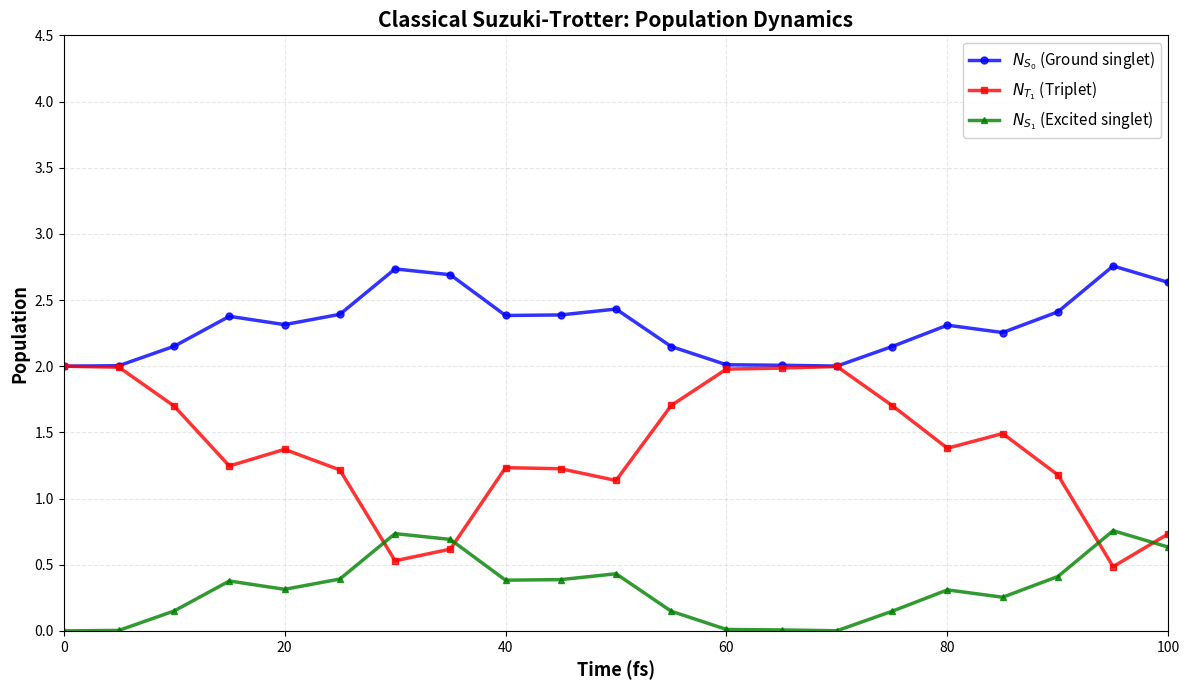

The script that saved this image: (Note: this script raises an exception after producing the figure.)
# ライブラリのインポート
import numpy as np
import matplotlib.pyplot as plt
from typing import List, Dict, Tuple
import time
import warnings
warnings.filterwarnings('ignore')

# 物理パラメータの設定
class PhysicalParameters:
    """統一物理パラメータクラス"""
    
    def __init__(self):
        # 分子数
        self.N_molecules = 4
        
        # エネルギー (eV)
        self.E_T = 1.5      # 三重項エネルギー
        self.E_S = 3.0      # 一重項エネルギー
        
        # 相互作用パラメータ (eV)
        self.V = 0.1        # エネルギー移動積分
        self.J = 0.05       # TTA相互作用定数
        
        # 減衰定数
        self.Gamma_fl = 0.01  # 蛍光放出速度 (fs^-1)
        
        # 物理定数
        self.hbar = 0.6582119569  # 換算プランク定数 (eV·fs)
        
        # 隣接ペア
        self.neighbors = [(0, 1), (1, 2), (2, 3)]
        
        # シミュレーション条件
        self.T_total = 100.0  # 総時間 (fs)
        self.N_steps = 20     # トロッターステップ数
        self.dt = self.T_total / self.N_steps  # 時間刻み
        
        # 初期状態
        self.initial_state_type = 'edge_triplet'  # 両端が三重項状態

# パラメータの初期化
params = PhysicalParameters()

print("="*70)
print("物理パラメータと初期条件")
print("="*70)
print(f"分子数: {params.N_molecules}")
print(f"三重項エネルギー E_T: {params.E_T} eV")
print(f"一重項エネルギー E_S: {params.E_S} eV")
print(f"エネルギー移動積分 V: {params.V} eV")
print(f"TTA相互作用定数 J: {params.J} eV")
print(f"蛍光放出速度 Γ_fl: {params.Gamma_fl} fs^-1")
print(f"換算プランク定数 ℏ: {params.hbar} eV·fs")
print()
print(f"総シミュレーション時間: {params.T_total} fs")
print(f"トロッターステップ数: {params.N_steps}")
print(f"時間刻み Δt: {params.dt:.4f} fs")
print()
print(f"初期状態: {params.initial_state_type} = |1001⟩ (両端が三重項)")
print(f"状態空間次元: 3^{params.N_molecules} = {3**params.N_molecules}")
print("="*70)


# 古典的鈴木トロッターシミュレータの実装

import scipy.linalg
from scipy.sparse import csr_matrix, kron, identity, diags

class ClassicalSuzukiTrotterSimulator:
    """古典的鈴木トロッター分解シミュレータ"""
    
    def __init__(self, params: PhysicalParameters):
        self.params = params
        self.N = params.N_molecules
        self.dim = 3 ** self.N
        
        # 基底演算子を定義（3準位系）
        self.I3 = np.eye(3)  # 単位行列
        self.S0_proj = np.diag([1, 0, 0])  # |S0⟩⟨S0|
        self.T1_proj = np.diag([0, 1, 0])  # |T1⟩⟨T1|
        self.S1_proj = np.diag([0, 0, 1])  # |S1⟩⟨S1|
        
        # 遷移演算子
        self.T1_to_S0 = np.array([[0, 1, 0], [0, 0, 0], [0, 0, 0]])  # |S0⟩⟨T1|
        self.S0_to_T1 = self.T1_to_S0.T  # |T1⟩⟨S0|
        self.T1_to_S1 = np.array([[0, 0, 0], [0, 0, 0], [0, 1, 0]])  # |S1⟩⟨T1|
        self.S1_to_T1 = self.T1_to_S1.T  # |T1⟩⟨S1|
        
        print(f"古典シミュレータを初期化しました（状態空間: {self.dim}次元）")
    
    def build_single_site_operator(self, site: int, op: np.ndarray) -> np.ndarray:
        """単一サイトの演算子を全空間に拡張"""
        operators = [self.I3] * self.N
        operators[site] = op
        
        result = operators[0]
        for i in range(1, self.N):
            result = np.kron(result, operators[i])
        return result
    
    def build_two_site_operator(self, site_i: int, site_j: int, 
                                op_i: np.ndarray, op_j: np.ndarray) -> np.ndarray:
        """2サイトの演算子を全空間に拡張"""
        operators = [self.I3] * self.N
        operators[site_i] = op_i
        operators[site_j] = op_j
        
        result = operators[0]
        for i in range(1, self.N):
            result = np.kron(result, operators[i])
        return result
    
    def build_H0(self) -> np.ndarray:
        """対角ハミルトニアン H0 を構築"""
        H0 = np.zeros((self.dim, self.dim), dtype=complex)
        
        for i in range(self.N):
            # E_T |T1⟩⟨T1|
            H0 += self.params.E_T * self.build_single_site_operator(i, self.T1_proj)
            # E_S |S1⟩⟨S1|
            H0 += self.params.E_S * self.build_single_site_operator(i, self.S1_proj)
        
        return H0
    
    def build_H_transfer(self) -> np.ndarray:
        """エネルギー移動ハミルトニアン H_transfer を構築"""
        H_tr = np.zeros((self.dim, self.dim), dtype=complex)
        
        for i, j in self.params.neighbors:
            # V (|S0⟩_i|T1⟩_j⟨T1|_i⟨S0|_j + h.c.)
            term = self.build_two_site_operator(i, j, self.S0_to_T1, self.T1_to_S0)
            H_tr += self.params.V * (term + term.conj().T)
        
        return H_tr
    
    def build_H_TTA(self) -> np.ndarray:
        """TTA ハミルトニアン H_TTA を構築"""
        H_TTA = np.zeros((self.dim, self.dim), dtype=complex)
        
        for i, j in self.params.neighbors:
            # J (|S0⟩_i|S1⟩_j⟨T1|_i⟨T1|_j + h.c.)
            op_i = self.S0_to_T1  # |S0⟩⟨T1|
            op_j = self.S1_to_T1  # |S1⟩⟨T1|
            term = self.build_two_site_operator(i, j, op_i, op_j)
            H_TTA += self.params.J * (term + term.conj().T)
        
        return H_TTA
    
    def prepare_initial_state(self, state_type: str = 'edge_triplet') -> np.ndarray:
        """初期状態ベクトルを準備"""
        state = np.zeros(self.dim, dtype=complex)
        
        if state_type == 'edge_triplet':
            # |1001⟩ の状態を構築
            # インデックス計算: 1*3^3 + 0*3^2 + 0*3^1 + 1*3^0 = 27 + 1 = 28
            config = [1, 0, 0, 1]  # T1, S0, S0, T1
            idx = sum(config[i] * (3 ** (self.N - 1 - i)) for i in range(self.N))
            state[idx] = 1.0
        elif state_type == 'all_triplet':
            # |1111⟩
            config = [1, 1, 1, 1]
            idx = sum(config[i] * (3 ** (self.N - 1 - i)) for i in range(self.N))
            state[idx] = 1.0
        
        return state
    
    def calculate_populations(self, state: np.ndarray) -> Dict[str, float]:
        """状態ベクトルから個体数を計算"""
        N_S0 = N_T1 = N_S1 = 0.0
        
        for idx in range(self.dim):
            prob = np.abs(state[idx])**2
            if prob < 1e-15:
                continue
            
            # インデックスから配置を復元
            config = []
            temp_idx = idx
            for _ in range(self.N):
                config.append(temp_idx % 3)
                temp_idx //= 3
            config = config[::-1]
            
            # 各準位の分子数をカウント
            for level in config:
                if level == 0:
                    N_S0 += prob
                elif level == 1:
                    N_T1 += prob
                elif level == 2:
                    N_S1 += prob
        
        return {'N_S0': N_S0, 'N_T1': N_T1, 'N_S1': N_S1}
    
    def simulate(self, T_total: float, N_steps: int, 
                 initial_state_type: str = 'edge_triplet') -> Dict:
        """完全なシミュレーションを実行"""
        print("\n" + "="*70)
        print("古典的鈴木トロッターシミュレーション開始")
        print("="*70)
        
        start_time = time.time()
        dt = T_total / N_steps
        
        # ハミルトニアンの構築
        print("ハミルトニアン行列を構築中...")
        H0 = self.build_H0()
        H_tr = self.build_H_transfer()
        H_TTA = self.build_H_TTA()
        print(f"  H0: {H0.shape}, 非ゼロ要素: {np.count_nonzero(H0)}")
        print(f"  H_transfer: {H_tr.shape}, 非ゼロ要素: {np.count_nonzero(H_tr)}")
        print(f"  H_TTA: {H_TTA.shape}, 非ゼロ要素: {np.count_nonzero(H_TTA)}")
        
        # 時間発展演算子の計算（行列指数関数）
        print("\n時間発展演算子を計算中（行列指数関数）...")
        U_H0_half = scipy.linalg.expm(-1j * H0 * dt / (2 * self.params.hbar))
        U_tr_half = scipy.linalg.expm(-1j * H_tr * dt / (2 * self.params.hbar))
        U_TTA_half = scipy.linalg.expm(-1j * H_TTA * dt / (2 * self.params.hbar))
        print("  完了")
        
        # 初期状態の準備
        state = self.prepare_initial_state(initial_state_type)
        print(f"\n初期状態: {initial_state_type}")
        pop_0 = self.calculate_populations(state)
        print(f"  N_S0 = {pop_0['N_S0']:.4f}")
        print(f"  N_T1 = {pop_0['N_T1']:.4f}")
        print(f"  N_S1 = {pop_0['N_S1']:.4f}")
        
        times = [0.0]
        populations = [pop_0]
        
        # 時間発展
        print(f"\n時間発展を実行中（{N_steps}ステップ）...")
        for step in range(1, N_steps + 1):
            # 2次対称鈴木トロッター分解
            # U(Δt) ≈ U_H0(Δt/2) U_tr(Δt/2) U_TTA(Δt/2) U_TTA(Δt/2) U_tr(Δt/2) U_H0(Δt/2)
            state = U_H0_half @ state
            state = U_tr_half @ state
            state = U_TTA_half @ state
            state = U_TTA_half @ state
            state = U_tr_half @ state
            state = U_H0_half @ state
            
            # 規格化（数値誤差対策）
            state /= np.linalg.norm(state)
            
            # 個体数計算
            t = step * dt
            pop = self.calculate_populations(state)
            times.append(t)
            populations.append(pop)
            
            if step % max(1, N_steps // 10) == 0:
                print(f"  ステップ {step}/{N_steps}: t = {t:.2f} fs, "
                      f"N_T1 = {pop['N_T1']:.4f}, N_S1 = {pop['N_S1']:.4f}")
        
        elapsed = time.time() - start_time
        
        print("\n" + "="*70)
        print("シミュレーション完了")
        print("="*70)
        print(f"最終個体数:")
        print(f"  N_S0 = {populations[-1]['N_S0']:.4f}")
        print(f"  N_T1 = {populations[-1]['N_T1']:.4f}")
        print(f"  N_S1 = {populations[-1]['N_S1']:.4f}")
        print(f"実行時間: {elapsed:.2f}秒")
        
        return {
            'times': times,
            'populations': populations,
            'state_final': state,
            'elapsed_time': elapsed,
            'method': 'Classical Suzuki-Trotter'
        }

# シミュレータの初期化と実行
classical_sim = ClassicalSuzukiTrotterSimulator(params)
classical_results = classical_sim.simulate(
    T_total=params.T_total,
    N_steps=params.N_steps,
    initial_state_type=params.initial_state_type
)


# 古典シミュレーション結果の可視化

def plot_population_dynamics(results: Dict, title: str = "Population Dynamics"):
    """個体数の時間発展をプロット"""
    times = results['times']
    pops = results['populations']
    
    N_S0 = [p['N_S0'] for p in pops]
    N_T1 = [p['N_T1'] for p in pops]
    N_S1 = [p['N_S1'] for p in pops]
    
    fig, ax = plt.subplots(figsize=(12, 7))
    
    ax.plot(times, N_S0, 'b-', linewidth=2.5, label=r'$N_{S_0}$ (Ground singlet)', 
            marker='o', markersize=5, alpha=0.8)
    ax.plot(times, N_T1, 'r-', linewidth=2.5, label=r'$N_{T_1}$ (Triplet)', 
            marker='s', markersize=5, alpha=0.8)
    ax.plot(times, N_S1, 'g-', linewidth=2.5, label=r'$N_{S_1}$ (Excited singlet)', 
            marker='^', markersize=5, alpha=0.8)
    
    ax.set_xlabel('Time (fs)', fontsize=13, fontweight='bold')
    ax.set_ylabel('Population', fontsize=13, fontweight='bold')
    ax.set_title(title, fontsize=15, fontweight='bold')
    ax.legend(fontsize=11, loc='best', framealpha=0.9)
    ax.grid(True, alpha=0.3, linestyle='--')
    ax.set_xlim(0, max(times))
    ax.set_ylim(0, 4.5)
    
    plt.tight_layout()
    plt.show()
    
    return fig

# プロット実行
fig_classical = plot_population_dynamics(
    classical_results, 
    title="Classical Suzuki-Trotter: Population Dynamics"
)


# Qubitシミュレータの実装（ショットベース）

from qiskit import QuantumCircuit, ClassicalRegister
from qiskit.primitives import Sampler
from qiskit.quantum_info import Statevector

class QubitMolecularDynamicsSimulator:
    """Qubitベースの分子量子ダイナミクスシミュレータ（ショットベース）"""
    
    def __init__(self, params: PhysicalParameters):
        self.params = params
        self.N = params.N_molecules
        self.n_qubits = 2 * self.N  # 各分子に2 qubit
        
        print(f"Qubitシミュレータを初期化しました")
        print(f"  分子数: {self.N}")
        print(f"  必要Qubit数: {self.n_qubits}")
        print(f"  物理的状態空間: 3^{self.N} = {3**self.N}次元")
        print(f"  全状態空間: 2^{self.n_qubits} = {2**self.n_qubits}次元")
    
    def prepare_initial_state(self, circuit: QuantumCircuit, state_type: str = 'edge_triplet'):
        """
        初期状態を準備
        
        Qiskit little-endian convention:
        - |T1⟩ → |01⟩ (big-endian) = qubit_right = 1, qubit_left = 0
        """
        if state_type == 'edge_triplet':
            # 両端の分子（0とN-1）をT1状態に
            # T1 → |01⟩ → X on right qubit
            circuit.x(0)  # 分子0の右側qubit
            circuit.x(2 * (self.N - 1))  # 分子N-1の右側qubit
        elif state_type == 'all_triplet':
            # すべての分子をT1状態に
            for i in range(self.N):
                circuit.x(2 * i)
    
    def apply_H0_evolution(self, circuit: QuantumCircuit, mol_idx: int, dt: float):
        """
        対角ハミルトニアン H0 の時間発展
        
        H0 = E_T |01⟩⟨01| + E_S |10⟩⟨10|
        """
        q0 = 2 * mol_idx
        q1 = 2 * mol_idx + 1
        
        E_T = self.params.E_T
        E_S = self.params.E_S
        hbar = self.params.hbar
        
        # Pauli分解による実装
        alpha = (E_T + E_S) / 4
        beta = (E_S - E_T) / 4
        gamma = (E_T - E_S) / 4
        delta = -(E_T + E_S) / 4
        
        theta_0 = -2 * beta * dt / hbar
        theta_1 = -2 * gamma * dt / hbar
        theta_zz = -2 * delta * dt / hbar
        
        circuit.rz(theta_0, q0)
        circuit.rz(theta_1, q1)
        
        # Z⊗Z 相互作用
        circuit.cx(q0, q1)
        circuit.rz(theta_zz, q1)
        circuit.cx(q0, q1)
    
    def apply_transfer_evolution(self, circuit: QuantumCircuit, mol_i: int, mol_j: int, dt: float):
        """エネルギー移動項の時間発展（簡略化実装）"""
        qi0, qi1 = 2 * mol_i, 2 * mol_i + 1
        qj0, qj1 = 2 * mol_j, 2 * mol_j + 1
        
        V = self.params.V
        hbar = self.params.hbar
        theta = V * dt / hbar
        
        # 簡略化: X⊗X相互作用として近似
        circuit.x(qi0)
        circuit.x(qj0)
        circuit.rxx(2 * theta, qi1, qj1)
        circuit.x(qi0)
        circuit.x(qj0)
    
    def apply_TTA_evolution(self, circuit: QuantumCircuit, mol_i: int, mol_j: int, dt: float):
        """TTA項の時間発展（簡略化実装）"""
        qi0, qi1 = 2 * mol_i, 2 * mol_i + 1
        qj0, qj1 = 2 * mol_j, 2 * mol_j + 1
        
        J = self.params.J
        hbar = self.params.hbar
        theta = J * dt / hbar
        
        # 簡略化実装
        circuit.rxx(2 * theta, qi1, qj1)
        circuit.ryy(2 * theta, qi0, qj0)
    
    def build_single_trotter_step(self, dt: float) -> QuantumCircuit:
        """1トロッターステップの回路を構築"""
        circuit = QuantumCircuit(self.n_qubits)
        
        # 前半: H0, H_transfer, H_TTA
        for i in range(self.N):
            self.apply_H0_evolution(circuit, i, dt/2)
        
        for i, j in self.params.neighbors:
            self.apply_transfer_evolution(circuit, i, j, dt/2)
        
        for i, j in self.params.neighbors:
            self.apply_TTA_evolution(circuit, i, j, dt/2)
        
        # 後半: 逆順
        for i, j in reversed(self.params.neighbors):
            self.apply_TTA_evolution(circuit, i, j, dt/2)
        
        for i, j in reversed(self.params.neighbors):
            self.apply_transfer_evolution(circuit, i, j, dt/2)
        
        for i in reversed(range(self.N)):
            self.apply_H0_evolution(circuit, i, dt/2)
        
        return circuit
    
    def calculate_populations_from_counts(self, counts: dict, shots: int) -> Dict[str, float]:
        """測定カウントから個体数を計算"""
        N_S0 = N_T1 = N_S1 = 0.0
        unphysical = 0.0
        
        for bitstring, count in counts.items():
            if count == 0:
                continue
            
            prob = count / shots
            
            # ビット文字列を解析（Qiskitはbig-endianで表示）
            bits = bitstring
            
            # 各分子の状態をチェック
            is_unphysical = False
            mol_count_S0 = mol_count_T1 = mol_count_S1 = 0
            
            for mol in range(self.N):
                # Qiskitのビット順序: 最右がqubit 0
                # 分子molは qubit 2*mol (右) と 2*mol+1 (左)
                q0_bit = int(bits[-(2*mol+1)])     # 右側qubit (lower index)
                q1_bit = int(bits[-(2*mol+2)])     # 左側qubit (higher index)
                
                # |11⟩は非物理的
                if q0_bit == 1 and q1_bit == 1:
                    is_unphysical = True
                    break
                
                # Big-endian表記で状態を判定
                # q1 q0 -> state
                #  0  0 -> S0
                #  0  1 -> T1
                #  1  0 -> S1
                if q1_bit == 0 and q0_bit == 0:
                    mol_count_S0 += 1
                elif q1_bit == 0 and q0_bit == 1:
                    mol_count_T1 += 1
                elif q1_bit == 1 and q0_bit == 0:
                    mol_count_S1 += 1
            
            if is_unphysical:
                unphysical += prob
            else:
                N_S0 += prob * mol_count_S0
                N_T1 += prob * mol_count_T1
                N_S1 += prob * mol_count_S1
        
        return {
            'N_S0': N_S0,
            'N_T1': N_T1,
            'N_S1': N_S1,
            'unphysical': unphysical
        }
    
    def simulate(self, T_total: float, N_steps: int, 
                 initial_state_type: str = 'edge_triplet',
                 shots: int = 10000) -> Dict:
        """完全なシミュレーションを実行（ショットベース）"""
        print("\n" + "="*70)
        print("Qubitベースシミュレーション開始（ショットベース）")
        print("="*70)
        print(f"ショット数: {shots}")
        
        start_time = time.time()
        dt = T_total / N_steps
        
        # Samplerの初期化
        sampler = Sampler()
        
        # 1トロッターステップの回路を構築
        step_circuit = self.build_single_trotter_step(dt)
        
        print(f"\n1トロッターステップあたりのゲート数: {len(step_circuit.data)}")
        print(f"回路深さ: {step_circuit.depth()}\n")
        
        # 初期状態の確認（Statevectorで）
        init_circuit = QuantumCircuit(self.n_qubits)
        self.prepare_initial_state(init_circuit, initial_state_type)
        state_0 = Statevector(init_circuit)
        
        # Statevectorから初期個体数を計算
        probabilities = state_0.probabilities_dict()
        N_S0 = N_T1 = N_S1 = 0.0
        for bitstring, prob in probabilities.items():
            if prob < 1e-15:
                continue
            bits = bitstring[::-1]  # little-endian
            for mol in range(self.N):
                q0_bit = int(bits[2*mol])
                q1_bit = int(bits[2*mol+1])
                if q1_bit == 0 and q0_bit == 0:
                    N_S0 += prob
                elif q1_bit == 0 and q0_bit == 1:
                    N_T1 += prob
                elif q1_bit == 1 and q0_bit == 0:
                    N_S1 += prob
        
        pop_0 = {'N_S0': N_S0, 'N_T1': N_T1, 'N_S1': N_S1, 'unphysical': 0.0}
        
        print(f"初期状態: {initial_state_type}")
        print(f"  N_S0 = {pop_0['N_S0']:.4f}")
        print(f"  N_T1 = {pop_0['N_T1']:.4f}")
        print(f"  N_S1 = {pop_0['N_S1']:.4f}")
        
        times = [0.0]
        populations = [pop_0]
        
        # 時間発展（ショットベース）
        print(f"\n時間発展を実行中（{N_steps}ステップ、各ステップ{shots}ショット）...")
        for step in range(1, N_steps + 1):
            # 回路の構築
            circuit = QuantumCircuit(self.n_qubits, self.n_qubits)
            self.prepare_initial_state(circuit, initial_state_type)
            
            # トロッターステップを適用
            for _ in range(step):
                circuit.compose(step_circuit, inplace=True)
            
            # 測定を追加
            circuit.measure(range(self.n_qubits), range(self.n_qubits))
            
            # サンプリング実行
            job = sampler.run(circuit, shots=shots)
            result = job.result()
            counts = result.quasi_dists[0].binary_probabilities()
            
            # カウントを整数に変換
            counts_int = {k: int(v * shots) for k, v in counts.items()}
            
            # 個体数計算
            pop = self.calculate_populations_from_counts(counts_int, shots)
            
            t = step * dt
            times.append(t)
            populations.append(pop)
            
            if step % max(1, N_steps // 10) == 0:
                print(f"  ステップ {step}/{N_steps}: t = {t:.2f} fs, "
                      f"N_T1 = {pop['N_T1']:.4f}, N_S1 = {pop['N_S1']:.4f}")
        
        elapsed = time.time() - start_time
        
        # 回路統計（最終回路から測定を除いた回路）
        circuit_no_measure = QuantumCircuit(self.n_qubits)
        self.prepare_initial_state(circuit_no_measure, initial_state_type)
        for _ in range(N_steps):
            circuit_no_measure.compose(step_circuit, inplace=True)
        
        total_gates = len(circuit_no_measure.data)
        total_depth = circuit_no_measure.depth()
        
        print("\n" + "="*70)
        print("シミュレーション完了")
        print("="*70)
        print(f"最終個体数:")
        print(f"  N_S0 = {populations[-1]['N_S0']:.4f}")
        print(f"  N_T1 = {populations[-1]['N_T1']:.4f}")
        print(f"  N_S1 = {populations[-1]['N_S1']:.4f}")
        print(f"  非物理的状態: {populations[-1]['unphysical']:.6f}")
        print(f"\n回路統計:")
        print(f"  総ゲート数: {total_gates}")
        print(f"  総回路深さ: {total_depth}")
        print(f"  実行時間: {elapsed:.2f}秒")
        
        return {
            'times': times,
            'populations': populations,
            'circuit_final': circuit_no_measure,
            'step_circuit': step_circuit,
            'elapsed_time': elapsed,
            'total_gates': total_gates,
            'total_depth': total_depth,
            'gates_per_step': len(step_circuit.data),
            'depth_per_step': step_circuit.depth(),
            'method': 'Qubit (Qiskit - Shot-based)',
            'shots': shots
        }

# シミュレータの初期化と実行
qubit_sim = QubitMolecularDynamicsSimulator(params)
qubit_results = qubit_sim.simulate(
    T_total=params.T_total,
    N_steps=params.N_steps,
    initial_state_type=params.initial_state_type,
    shots=10000  # ショット数を指定
)


# Qubit結果の可視化

# 個体数動態のプロット
fig_qubit = plot_population_dynamics(
    qubit_results,
    title="Qubit Implementation: Population Dynamics"
)

# 量子回路の可視化
print("\n" + "="*70)
print("量子回路図の可視化")
print("="*70)
print()

# 1トロッターステップの回路を表示
step_circuit = qubit_results['step_circuit']
print(f"1トロッターステップの回路:")
print(f"  ゲート数: {len(step_circuit.data)}")
print(f"  回路深さ: {step_circuit.depth()}")
print()

# 回路図を描画
try:
    from qiskit.visualization import circuit_drawer
    import matplotlib.pyplot as plt
    
    fig = circuit_drawer(step_circuit, output='mpl', style='iqx', fold=100)
    if fig is not None:
        plt.tight_layout()
        plt.show()
    else:
        print("回路図の描画に失敗しました（代替テキスト出力）:")
        print(step_circuit)
except Exception as e:
    print(f"回路図の描画エラー: {e}")
    print("\nテキスト形式の回路:")
    print(step_circuit)

# ゲート統計の表示
from collections import Counter
gate_counts = Counter([instr.operation.name for instr in step_circuit.data])

print("\n" + "="*70)
print("ゲート統計（1トロッターステップ）")
print("="*70)
for gate_name, count in sorted(gate_counts.items(), key=lambda x: x[1], reverse=True):
    print(f"  {gate_name:15s}: {count:4d} 個")
print(f"\n  総ゲート数: {sum(gate_counts.values())}")


# Quditシミュレータの実装（ショットベース）

# MQT-Quditsの完全実装をインポート
import sys
sys.path.append('.')

try:
    from mqt_qudits_four_molecule_sparse_implementation import (
        PhysicalParameters as MQTPhysicalParameters,
        SparseAwareMQTQuditTimeEvolution,
        SuzukiTrotterMQTQuditSimulator,
        index_to_config,
        config_to_index,
        config_to_state_name
    )
    mqt_available = True
    print("✓ MQT-Qudits完全実装モジュールを読み込みました")
except ImportError as e:
    mqt_available = False
    print(f"警告: MQT-Quditsモジュールのインポートに失敗しました: {e}")

if mqt_available:
    # MQT用のパラメータを準備（既存のparamsと一致させる）
    mqt_params = MQTPhysicalParameters()
    
    print("\n" + "="*70)
    print("Quditベースシミュレーション準備（ショットベース）")
    print("="*70)
    print(f"分子数: {mqt_params.N_molecules}")
    print(f"必要Qutrit数: {mqt_params.N_molecules}")
    print(f"状態空間: 3^{mqt_params.N_molecules} = {3**mqt_params.N_molecules}次元")
    print(f"ショット数: 10000")
    print("="*70)
    
    # シミュレータの初期化
    qudit_simulator = SuzukiTrotterMQTQuditSimulator(mqt_params)
    
    # シミュレーション実行（ショットベース）
    qudit_results = qudit_simulator.simulate_shot_based(
        T_total=params.T_total,
        N_steps=params.N_steps,
        initial_state_type=params.initial_state_type,
        track_dynamics=True,
        shots=10000
    )
    
    print("\n✓ Quditシミュレーション完了")
else:
    print("\nMQT-Quditsが利用できないため、Quditシミュレーションをスキップします")
    qudit_results = None


# Qudit結果の可視化

if qudit_results is not None:
    # 個体数動態のプロット
    fig_qudit = plot_population_dynamics(
        qudit_results,
        title="Qudit Implementation: Population Dynamics"
    )
    
    # 回路統計の表示
    print("\n" + "="*70)
    print("Qudit量子回路統計")
    print("="*70)
    
    # ゲート数は既にシミュレーション実行時に表示されているが、
    # ここでも要約を表示
    if 'gate_counts' in qudit_results:
        print("\nゲート構成（全シミュレーション）:")
        for gate_name, count in qudit_results['gate_counts'].items():
            print(f"  {gate_name:15s}: {count:5d} 個")
    
    if 'total_gates' in qudit_results:
        print(f"\n総ゲート数: {qudit_results['total_gates']}")
    
    print("="*70)
else:
    print("Quditシミュレーション結果が利用できません")


# Qudit量子回路の可視化

if qudit_results is not None and 'test_circuit' in qudit_results:
    print("\n" + "="*70)
    print("Qudit量子回路の可視化")
    print("="*70)
    
    # 回路可視化ツールをインポート
    try:
        from tools.visualize_circuit import visualize_circuit_with_decomposition
        
        test_circuit = qudit_results.get('test_circuit')
        decomposed_circuit = qudit_results.get('decomposed_circuit')
        
        if test_circuit and decomposed_circuit:
            print("\nCustomTwoゲートを含む回路と基本ゲートに分解した回路を可視化します...")
            
            fig1, ax1, fig2, ax2 = visualize_circuit_with_decomposition(
                test_circuit,
                decomposed_circuit,
                title_before="分解前: CustomTwoゲートを含む量子回路",
                title_after="分解後: 基本ゲート（VirtRz, R, Rh, Rz, CEx）のみ"
            )
            
            plt.show()
            print("\n✓ 量子回路の可視化が完了しました")
        else:
            print("\n回路データが利用できません")
    except ImportError as e:
        print(f"\n回路可視化ツールのインポートエラー: {e}")
    except Exception as e:
        print(f"\n回路可視化エラー: {e}")
else:
    # 簡易版の回路情報表示
    print("\n詳細な回路可視化は利用できませんが、統計情報は上記に表示されています")


# Qudit量子回路の可視化（1鈴木トロッターステップ）

if qudit_results is not None and 'step_circuit' in qudit_results:
    print("\n" + "="*70)
    print("Qudit量子回路の可視化（1鈴木トロッターステップ）")
    print("="*70)
    
    step_circuit_qudit = qudit_results['step_circuit']
    
    print(f"\n1トロッターステップの回路:")
    if 'gates_per_step' in qudit_results:
        print(f"  ゲート数: {qudit_results['gates_per_step']}")
    print()
    
    # 回路可視化ツールをインポート
    try:
        # MQT-Qudits回路の可視化
        import matplotlib.pyplot as plt
        from mqt.qudits.visualisation import plot_circuit
        
        print("MQT-Qudits回路を可視化中...")
        fig = plot_circuit(step_circuit_qudit)
        plt.tight_layout()
        plt.show()
        print("\n✓ Qudit量子回路の可視化が完了しました")
    except ImportError as e:
        print(f"\n可視化ツールのインポートエラー: {e}")
        print("\nテキスト形式で回路情報を表示:")
        if hasattr(step_circuit_qudit, '__str__'):
            print(step_circuit_qudit)
        else:
            print("回路情報: ", type(step_circuit_qudit))
    except Exception as e:
        print(f"\n回路可視化エラー: {e}")
        import traceback
        traceback.print_exc()
else:
    print("\nQudit回路情報が利用できません（step_circuitキーが見つかりません）")


# 精度比較: 古典シミュレーションとの差異

def calculate_population_error(results_1, results_2, label_1="Method 1", label_2="Method 2"):
    """2つのシミュレーション結果間の個体数誤差を計算"""
    times_1 = results_1['times']
    times_2 = results_2['times']
    
    # 時間点が一致することを確認
    assert len(times_1) == len(times_2), "時間点の数が一致しません"
    
    errors_S0 = []
    errors_T1 = []
    errors_S1 = []
    
    for i in range(len(times_1)):
        pop_1 = results_1['populations'][i]
        pop_2 = results_2['populations'][i]
        
        errors_S0.append(abs(pop_1['N_S0'] - pop_2['N_S0']))
        errors_T1.append(abs(pop_1['N_T1'] - pop_2['N_T1']))
        errors_S1.append(abs(pop_1['N_S1'] - pop_2['N_S1']))
    
    return {
        'times': times_1,
        'errors_S0': errors_S0,
        'errors_T1': errors_T1,
        'errors_S1': errors_S1,
        'max_error_S0': max(errors_S0),
        'max_error_T1': max(errors_T1),
        'max_error_S1': max(errors_S1),
        'mean_error_S0': np.mean(errors_S0),
        'mean_error_T1': np.mean(errors_T1),
        'mean_error_S1': np.mean(errors_S1)
    }

# Qubit vs Classical
print("="*70)
print("精度比較: Qubit実装 vs 古典シミュレーション")
print("="*70)
qubit_errors = calculate_population_error(classical_results, qubit_results, 
                                          "Classical", "Qubit")

print(f"\nN_S0の誤差:")
print(f"  最大誤差: {qubit_errors['max_error_S0']:.6f}")
print(f"  平均誤差: {qubit_errors['mean_error_S0']:.6f}")

print(f"\nN_T1の誤差:")
print(f"  最大誤差: {qubit_errors['max_error_T1']:.6f}")
print(f"  平均誤差: {qubit_errors['mean_error_T1']:.6f}")

print(f"\nN_S1の誤差:")
print(f"  最大誤差: {qubit_errors['max_error_S1']:.6f}")
print(f"  平均誤差: {qubit_errors['mean_error_S1']:.6f}")

# Qudit vs Classical (if available)
if qudit_results is not None:
    print("\n" + "="*70)
    print("精度比較: Qudit実装 vs 古典シミュレーション")
    print("="*70)
    qudit_errors = calculate_population_error(classical_results, qudit_results,
                                              "Classical", "Qudit")
    
    print(f"\nN_S0の誤差:")
    print(f"  最大誤差: {qudit_errors['max_error_S0']:.6f}")
    print(f"  平均誤差: {qudit_errors['mean_error_S0']:.6f}")
    
    print(f"\nN_T1の誤差:")
    print(f"  最大誤差: {qudit_errors['max_error_T1']:.6f}")
    print(f"  平均誤差: {qudit_errors['mean_error_T1']:.6f}")
    
    print(f"\nN_S1の誤差:")
    print(f"  最大誤差: {qudit_errors['max_error_S1']:.6f}")
    print(f"  平均誤差: {qudit_errors['mean_error_S1']:.6f}")
else:
    qudit_errors = None

print("\n" + "="*70)


# 誤差の時間発展プロット

fig, axes = plt.subplots(1, 2, figsize=(16, 6))

# Qubit誤差
ax1 = axes[0]
ax1.semilogy(qubit_errors['times'], qubit_errors['errors_S0'], 'b-', 
            linewidth=2, label=r'$|\Delta N_{S_0}|$', marker='o', markersize=4)
ax1.semilogy(qubit_errors['times'], qubit_errors['errors_T1'], 'r-', 
            linewidth=2, label=r'$|\Delta N_{T_1}|$', marker='s', markersize=4)
ax1.semilogy(qubit_errors['times'], qubit_errors['errors_S1'], 'g-', 
            linewidth=2, label=r'$|\Delta N_{S_1}|$', marker='^', markersize=4)

ax1.set_xlabel('Time (fs)', fontsize=12, fontweight='bold')
ax1.set_ylabel('Absolute Error', fontsize=12, fontweight='bold')
ax1.set_title('Qubit Implementation Error\n(vs Classical)', fontsize=13, fontweight='bold')
ax1.legend(fontsize=10)
ax1.grid(True, alpha=0.3, which='both', linestyle='--')

# Qudit誤差
if qudit_errors is not None:
    ax2 = axes[1]
    ax2.semilogy(qudit_errors['times'], qudit_errors['errors_S0'], 'b-', 
                linewidth=2, label=r'$|\Delta N_{S_0}|$', marker='o', markersize=4)
    ax2.semilogy(qudit_errors['times'], qudit_errors['errors_T1'], 'r-', 
                linewidth=2, label=r'$|\Delta N_{T_1}|$', marker='s', markersize=4)
    ax2.semilogy(qudit_errors['times'], qudit_errors['errors_S1'], 'g-', 
                linewidth=2, label=r'$|\Delta N_{S_1}|$', marker='^', markersize=4)
    
    ax2.set_xlabel('Time (fs)', fontsize=12, fontweight='bold')
    ax2.set_ylabel('Absolute Error', fontsize=12, fontweight='bold')
    ax2.set_title('Qudit Implementation Error\n(vs Classical)', fontsize=13, fontweight='bold')
    ax2.legend(fontsize=10)
    ax2.grid(True, alpha=0.3, which='both', linestyle='--')
else:
    ax2 = axes[1]
    ax2.text(0.5, 0.5, 'Qudit results not available', 
            ha='center', va='center', fontsize=14)
    ax2.axis('off')

plt.tight_layout()
plt.show()


# 3手法の個体数動態を並べて比較

fig, axes = plt.subplots(1, 3, figsize=(18, 5))

# Classical
ax = axes[0]
times = classical_results['times']
pops = classical_results['populations']
ax.plot(times, [p['N_S0'] for p in pops], 'b-', linewidth=2.5, label=r'$N_{S_0}$', marker='o', markersize=4)
ax.plot(times, [p['N_T1'] for p in pops], 'r-', linewidth=2.5, label=r'$N_{T_1}$', marker='s', markersize=4)
ax.plot(times, [p['N_S1'] for p in pops], 'g-', linewidth=2.5, label=r'$N_{S_1}$', marker='^', markersize=4)
ax.set_xlabel('Time (fs)', fontsize=11, fontweight='bold')
ax.set_ylabel('Population', fontsize=11, fontweight='bold')
ax.set_title('Classical\nSuzuki-Trotter', fontsize=12, fontweight='bold')
ax.legend(fontsize=9)
ax.grid(True, alpha=0.3)
ax.set_ylim(0, 4.5)

# Qubit
ax = axes[1]
times = qubit_results['times']
pops = qubit_results['populations']
ax.plot(times, [p['N_S0'] for p in pops], 'b-', linewidth=2.5, label=r'$N_{S_0}$', marker='o', markersize=4)
ax.plot(times, [p['N_T1'] for p in pops], 'r-', linewidth=2.5, label=r'$N_{T_1}$', marker='s', markersize=4)
ax.plot(times, [p['N_S1'] for p in pops], 'g-', linewidth=2.5, label=r'$N_{S_1}$', marker='^', markersize=4)
ax.set_xlabel('Time (fs)', fontsize=11, fontweight='bold')
ax.set_ylabel('Population', fontsize=11, fontweight='bold')
ax.set_title(f'Qubit Implementation\n{qubit_results["total_gates"]} gates', 
            fontsize=12, fontweight='bold')
ax.legend(fontsize=9)
ax.grid(True, alpha=0.3)
ax.set_ylim(0, 4.5)

# Qudit
ax = axes[2]
if qudit_results is not None:
    times = qudit_results['times']
    pops = qudit_results['populations']
    ax.plot(times, [p['N_S0'] for p in pops], 'b-', linewidth=2.5, label=r'$N_{S_0}$', marker='o', markersize=4)
    ax.plot(times, [p['N_T1'] for p in pops], 'r-', linewidth=2.5, label=r'$N_{T_1}$', marker='s', markersize=4)
    ax.plot(times, [p['N_S1'] for p in pops], 'g-', linewidth=2.5, label=r'$N_{S_1}$', marker='^', markersize=4)
    ax.set_xlabel('Time (fs)', fontsize=11, fontweight='bold')
    ax.set_ylabel('Population', fontsize=11, fontweight='bold')
    title = f'Qudit Implementation\n{qudit_results.get("total_gates", "N/A")} gates'
    ax.set_title(title, fontsize=12, fontweight='bold')
    ax.legend(fontsize=9)
    ax.grid(True, alpha=0.3)
    ax.set_ylim(0, 4.5)
else:
    ax.text(0.5, 0.5, 'Qudit results\nnot available', 
            ha='center', va='center', fontsize=12)
    ax.axis('off')

plt.tight_layout()
plt.show()


# 包括的比較表の作成

import pandas as pd

# 比較データの整理
comparison_data = {
    '手法': ['Classical Suzuki-Trotter', 'Qubit (Qiskit)', 'Qudit (MQT-Qudits)'],
    '量子リソース': [
        'N/A (古典計算)',
        f'{qubit_results.get("total_gates", 0) // params.N_steps // 2} qubits',
        f'{params.N_molecules} qutrits' if qudit_results else 'N/A'
    ],
    '状態空間次元': [
        f'{3**params.N_molecules} (物理)',
        f'{2**(2*params.N_molecules)} (全体), {3**params.N_molecules} (物理)',
        f'{3**params.N_molecules} (全て物理)' if qudit_results else 'N/A'
    ],
    '1ステップあたりゲート数': [
        'N/A',
        qubit_results.get('gates_per_step', 'N/A'),
        f"{qudit_results.get('total_gates', 0) // params.N_steps if qudit_results and 'total_gates' in qudit_results else 'N/A'}"
    ],
    '総ゲート数': [
        'N/A',
        qubit_results.get('total_gates', 'N/A'),
        qudit_results.get('total_gates', 'N/A') if qudit_results else 'N/A'
    ],
    '回路深さ/ステップ': [
        'N/A',
        qubit_results.get('depth_per_step', 'N/A'),
        'N/A'
    ],
    '最大誤差 (N_T1)': [
        '0 (基準)',
        f"{qubit_errors['max_error_T1']:.2e}",
        f"{qudit_errors['max_error_T1']:.2e}" if qudit_errors else 'N/A'
    ],
    '平均誤差 (N_T1)': [
        '0 (基準)',
        f"{qubit_errors['mean_error_T1']:.2e}",
        f"{qudit_errors['mean_error_T1']:.2e}" if qudit_errors else 'N/A'
    ],
    '実行時間 (秒)': [
        f"{classical_results['elapsed_time']:.2f}",
        f"{qubit_results['elapsed_time']:.2f}",
        f"{qudit_results.get('elapsed_time', 'N/A'):.2f}" if qudit_results and 'elapsed_time' in qudit_results else 'N/A'
    ]
}

df_comparison = pd.DataFrame(comparison_data)

print("\n" + "="*90)
print("3手法の包括的比較表")
print("="*90)
print()
print(df_comparison.to_string(index=False))
print()
print("="*90)

# テーブルを可視化
fig, ax = plt.subplots(figsize=(16, 6))
ax.axis('tight')
ax.axis('off')

table = ax.table(cellText=df_comparison.values,
                colLabels=df_comparison.columns,
                cellLoc='center',
                loc='center',
                colWidths=[0.18, 0.12, 0.18, 0.12, 0.10, 0.10, 0.10, 0.10, 0.10])

table.auto_set_font_size(False)
table.set_fontsize(9)
table.scale(1, 2.5)

# ヘッダーのスタイル
for i in range(len(df_comparison.columns)):
    table[(0, i)].set_facecolor('#4472C4')
    table[(0, i)].set_text_props(weight='bold', color='white')

# 行のスタイル
colors = ['#E7E6E6', '#F2F2F2', '#D9E2F3']
for i in range(1, len(df_comparison) + 1):
    for j in range(len(df_comparison.columns)):
        table[(i, j)].set_facecolor(colors[i-1])

plt.title('Comprehensive Comparison of Three Methods', 
         fontsize=14, fontweight='bold', pad=20)
plt.tight_layout()
plt.show()
